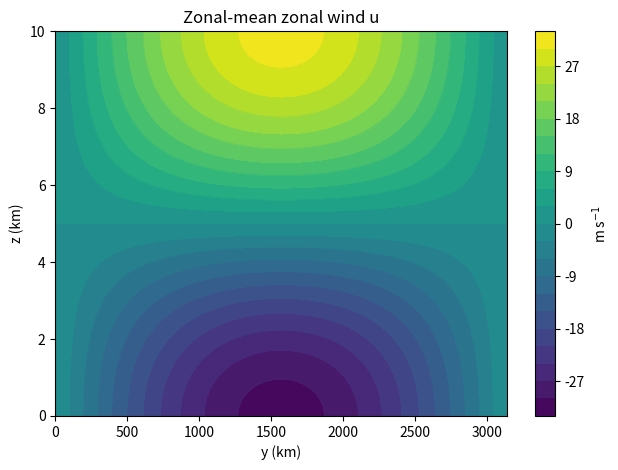
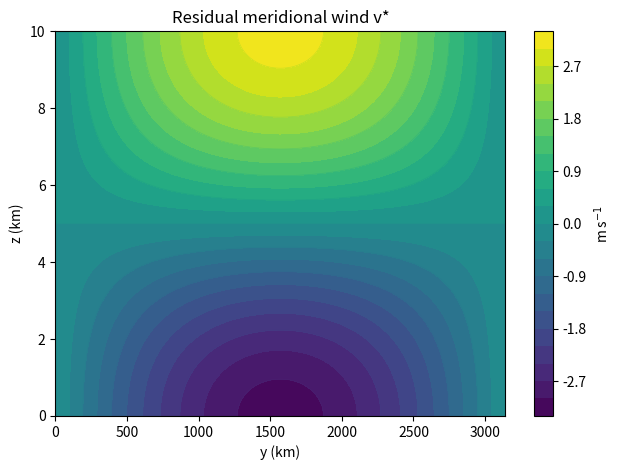
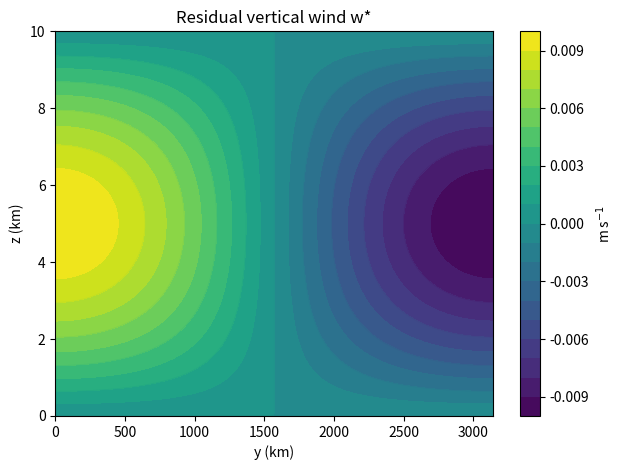
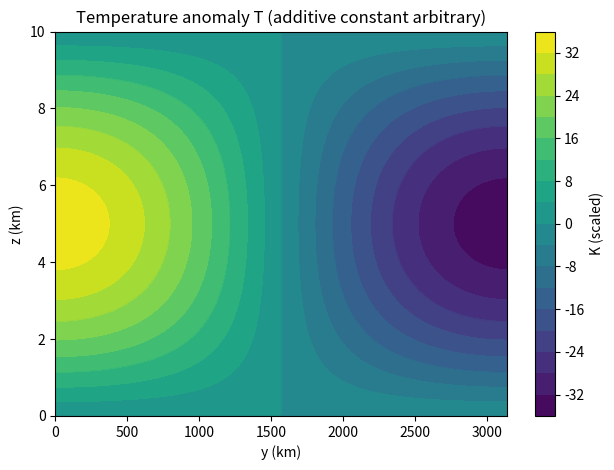
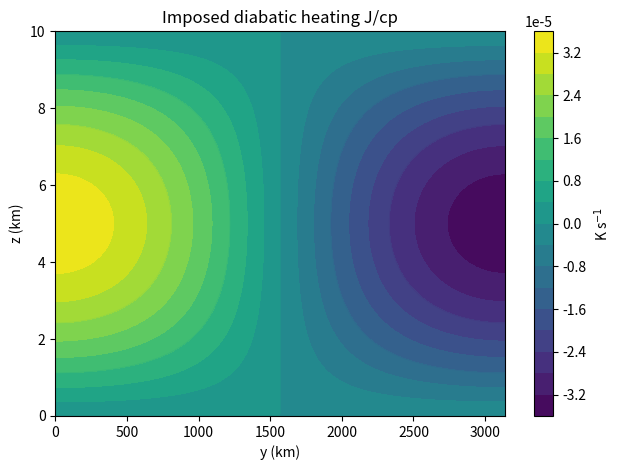

The matplotlib source for these figures, in order:
\
# Holton (2004) Ch. 12 — Problem 12.4 and MATLAB Exercise M12.2 (Python)
# Analytic solution + contour plots for u, v*, w*, T (and J/cp)
#
# Run: python holton_ch12_p12_4_M12_2.py

import numpy as np
import matplotlib.pyplot as plt
import math

# --- M12.2 parameters ---
J0 = 1e-6      # s^-3
N  = 1e-2      # s^-1
f0 = 1e-4      # s^-1
l  = 1e-6      # m^-1
H  = 1e4       # m
m  = math.pi/H # m^-1
gamma = 1e-5   # s^-1
R = 287.0      # J kg^-1 K^-1 (dry air)

# --- Domain ---
ny, nz = 241, 161
y = np.linspace(0, math.pi/l, ny)
z = np.linspace(0, math.pi/m, nz)  # equals H
Y, Z = np.meshgrid(y, z, indexing="xy")

# --- Analytic solutions ---
chi = (J0/(l*N**2)) * np.sin(l*Y) * np.sin(m*Z)
w   = (J0/(N**2))   * np.cos(l*Y) * np.sin(m*Z)
v   = -(J0*m/(l*N**2)) * np.sin(l*Y) * np.cos(m*Z)
u   = (f0/gamma) * v
T   = (H/R) * (f0**2 * J0 * m**2)/(gamma * l**2 * N**2) * np.cos(l*Y) * np.sin(m*Z)
Jcp = (H/R) * J0 * np.cos(l*Y) * np.sin(m*Z)

# km axes for plotting
y_km = y/1000
z_km = z/1000

def contour_plot(field, title, units, fname):
    plt.figure()
    cf = plt.contourf(y_km, z_km, field, levels=21)
    plt.contour(y_km, z_km, field, levels=11, linewidths=0.5)
    plt.colorbar(cf, label=units)
    plt.xlabel("y (km)")
    plt.ylabel("z (km)")
    plt.title(title)
    plt.tight_layout()
    plt.savefig(fname, dpi=200)
    plt.show()

if __name__ == "__main__":
    contour_plot(u,   "Zonal-mean zonal wind u", "m s$^{-1}$", "u.png")
    contour_plot(v,   "Residual meridional wind v*", "m s$^{-1}$", "vstar.png")
    contour_plot(w,   "Residual vertical wind w*", "m s$^{-1}$", "wstar.png")
    contour_plot(T,   "Temperature anomaly T (additive constant arbitrary)", "K (scaled)", "T.png")
    contour_plot(Jcp, "Imposed diabatic heating J/cp", "K s$^{-1}$", "Jcp.png")
